Image classification data set "images" (sunyongke/woodRecognition on GitHub). Class labels (21): Cassia siamea, Cinnamomum camphora, Dalbergia bariensis, Dalbergia cochinchinensis, Dalbergia fusca, Dalbergia latifolia, Dalbergia odorifera, Dalbergia oliveri, Diospyros ebenum, Excentrodendron hsienmu, Intsia spp, Mesua ferrea, Pterocarpus erinaceus, Pterocarpus indicus, Pterocarpus macrocarpus, Pterocarpus santalinus, Taiwania flousiana, Tectona grandis, Terminalia myriocarpa, Terminalia tomentosa, Xylia dolabriformis.

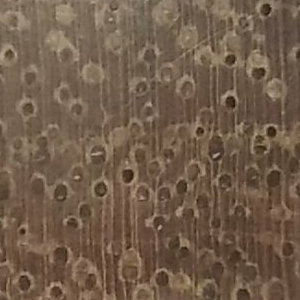
Label: Xylia dolabriformis

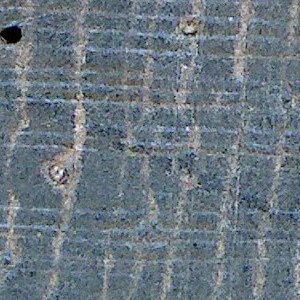
Label: Cassia siamea

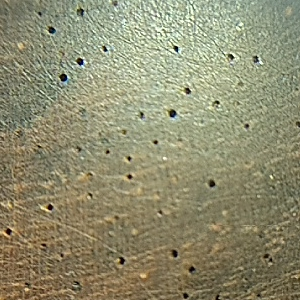
Label: Dalbergia cochinchinensis

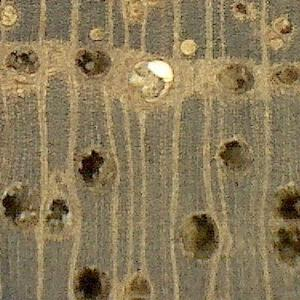
Label: Tectona grandis

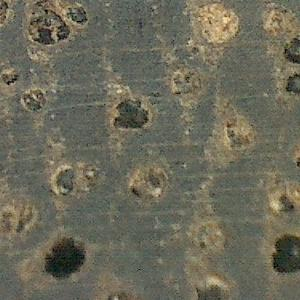
Label: Terminalia tomentosa

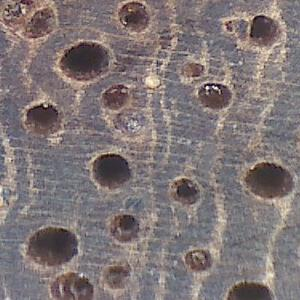
Label: Pterocarpus macrocarpus
